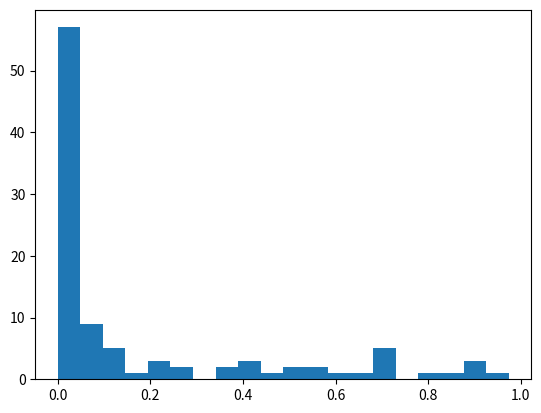

Recreate this plot in Python.
import numpy as np
import matplotlib.pyplot as plt

i = 100    # fire count
r = np.random.uniform(0, 1, i)
alpha = 0.8
fire_size = 500


def p(x):     # probability function p(n), x is fire size
    return x ** -alpha


def c_inverse(m):
    return m ** (1 / (1 - alpha))


n = p(fire_size)
n_i = c_inverse(r)
plt.hist(n_i, bins=20)
plt.show()
